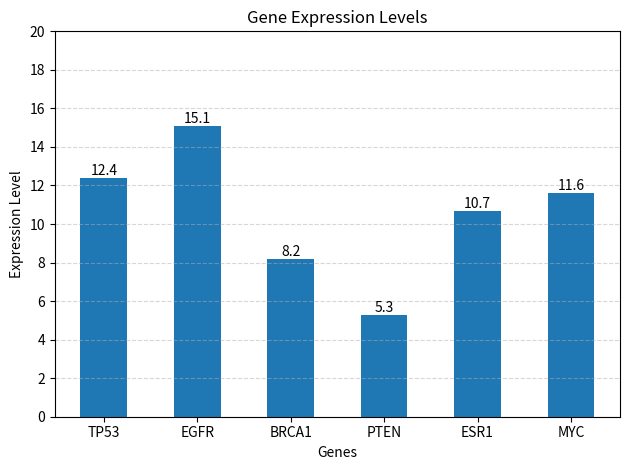

Generate this figure with matplotlib:
#1

import matplotlib.pyplot as plt
import numpy as np

#create dictionary and add a gene
gene_expression = { 'TP53' : 12.4 ,
                    'EGFR' : 15.1 ,
                    'BRCA1' : 8.2 , 
                    'PTEN' : 5.3 , 
                    'ESR1' : 10.7 }
print( "initial gene expression dictionary: " )
print( gene_expression )
gene_expression ['MYC'] = 11.6
print( "final gene expression dictionary: " )
print( gene_expression )

#bar chart
bars = plt.bar ( gene_expression.keys(), gene_expression.values(), width = 0.5 )
plt.title("Gene Expression Levels")
plt.xlabel("Genes")
plt.ylabel("Expression Level")
plt.yticks(np.arange(0, 21, 2))

for bar in bars:
    height = bar.get_height()
    plt.text(
        bar.get_x() + bar.get_width() / 2,
        height,
        f"{height:.1f}",
        ha='center',
        va='bottom'
    )
plt.grid(axis='y', linestyle='--', alpha=0.5)

#expression value
#the variable genetype is the gene of interest
gene_name = "TP53"
if gene_name in gene_expression:
    print(f"Expression value of {gene_name}: {gene_expression[gene_name]}")
else:
    print(f"Error: {gene_name} is not in the dictionary.")

#calcualte average gene expression
average_expression = sum( gene_expression.values () ) / len ( gene_expression )
print( f"Average gene expression level: {average_expression:.2f}" )

plt.tight_layout()
plt.show()
